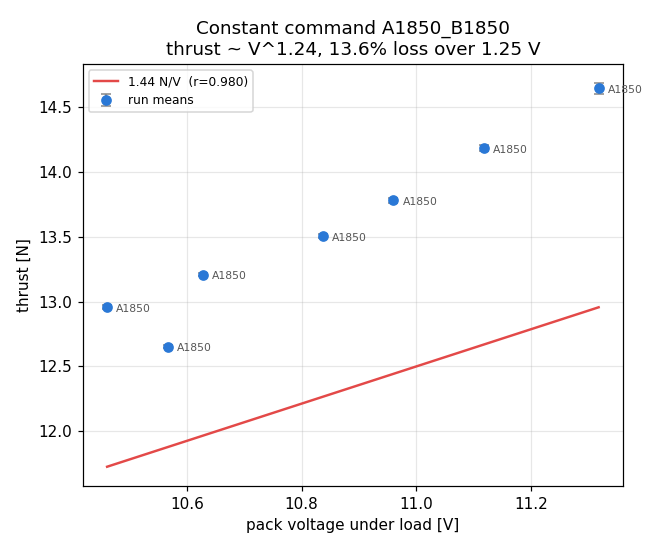

The table this chart was drawn from, first rows:
a_cmd_us, b_cmd_us, n_runs, voltage_basis, voltage_min, voltage_max, voltage_span, thrust_min, thrust_max, dthrust_dV_N_per_V, intercept_N, r, exponent_k, pct_thrust_loss
1850, 1850, 7, noload, 11.25, 12.5, 1.254, 12.65, 14.64, 1.435, -3.289, 0.98, 1.244, 13.59
